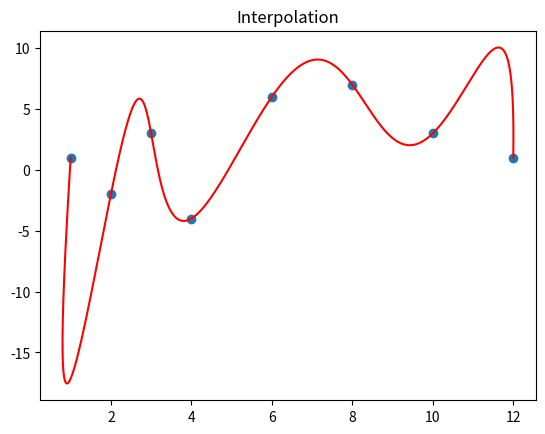

Reproduce this figure in Python. (Note: this script raises an exception after producing the figure.)
import numpy as np
import numpy.random as random
import matplotlib.pyplot as plt
from math import factorial

random.seed(0)


#Produces a line that traverses the given points -in order-
def interpolate(pts):
    plt.figure()
    plt.title("Interpolation")
    numPts = pts.shape[1]
    plt.scatter(pts[0], pts[1])
    
    freq = 1.0 / (numPts - 1)
    
    mat = np.array(
        [[(j * freq) ** i 
          for i in range(numPts)]
         for j in range(numPts)])
    
    coeff = np.matmul(np.linalg.inv(mat), pts.T)
     
    delta = 0.001
    t_mat = np.array([[(delta * j) ** i for i in range(numPts)]
                      for j in range(int(1/delta) + 1)])
    x = np.matmul(t_mat, coeff)
    plt.plot(x[:,0], x[:,1], 'r-')
    
    plt.savefig("./Plots/Interpolation.png", dpi=300)
    
     
def hermiteSplines(pts):
    plt.figure()
    plt.title("Hermite Splines")
    numPts = pts.shape[1]
    
    delta = 0.001
    
    for i in range(0, pts.shape[1], 4):
        plt.scatter(pts[0,i:i + 2], pts[1,i:i + 2])
        mat = np.array([[1, 0, 0, 0],
                        [1, 1, 1, 1],
                        [0, 1, 0, 0],
                        [0, 1, 2, 3]])
    
        coeff = np.matmul(np.linalg.inv(mat), pts[:,i:i + 4].T)
        t_mat = np.array([[(delta * k) ** j for j in range(4)]
                          for k in range(int(1/delta) + 1)])
        
        x = np.matmul(t_mat, coeff).T
        plt.plot(x[0], x[1])
        
        toPlot = ([pts[0, i] - pts[0, i + 2], pts[0, i], pts[0, i] + pts[0, i + 2]],
                  [pts[1, i] - pts[1, i + 2], pts[1, i], pts[1, i] + pts[1, i + 2]])
        plt.plot(toPlot[0], toPlot[1])
        
        toPlot = ([pts[0, i + 1] - pts[0, i + 3], pts[0, i + 1], pts[0, i + 1] + pts[0, i + 3]],
                  [pts[1, i + 1] - pts[1, i + 3], pts[1, i + 1], pts[1, i + 1] + pts[1, i + 3]])
        plt.plot(toPlot[0], toPlot[1])
        
    
    plt.savefig("./Plots/HermiteSplines.png", dpi=300) 
    
     
def bezierCurve(pts):
    plt.figure()
    plt.title("Bezier Curve")
    plt.scatter(pts[0], pts[1])
    numPts = pts.shape[1]
    
    delta = 0.001
    
    t = [delta * i for i in range(int(1/delta) + 1)]
    c_t = []
    for i in t:
        c_t.append(sum([pts[:,j] * bernsteinTerm(numPts - 1, j, i) for j in range(numPts)]))
    
    c_t = np.array(c_t)
    
    plt.plot(c_t[:,0], c_t[:,1], 'r-')
        
    plt.savefig("./Plots/BezierCurve.png", dpi=300) 
        

def bernsteinTerm(N, i, t):
    return ((factorial(N) / (factorial(N - i) * factorial(i))) *
            ((1 - t) ** (N - i)) *
            (t ** i))
        
pts = np.array(
    [[1, 2, 3, 4, 6, 8, 10, 12],
     [1, -2, 3, -4, 6, 7, 3, 1]])    

interpolate(pts)

pts = np.array(
    [[0,  5, 1, 0, 5, 6, 0, 1],
     [0,  5, 0, 1, 5, 10, 1, -1]]) 

hermiteSplines(pts)

pts = np.array(
    [[1, 2, 3, 4, 7, 8],
     [1, -2, 3, 2, 1, 7]])  

bezierCurve(pts)


    

    